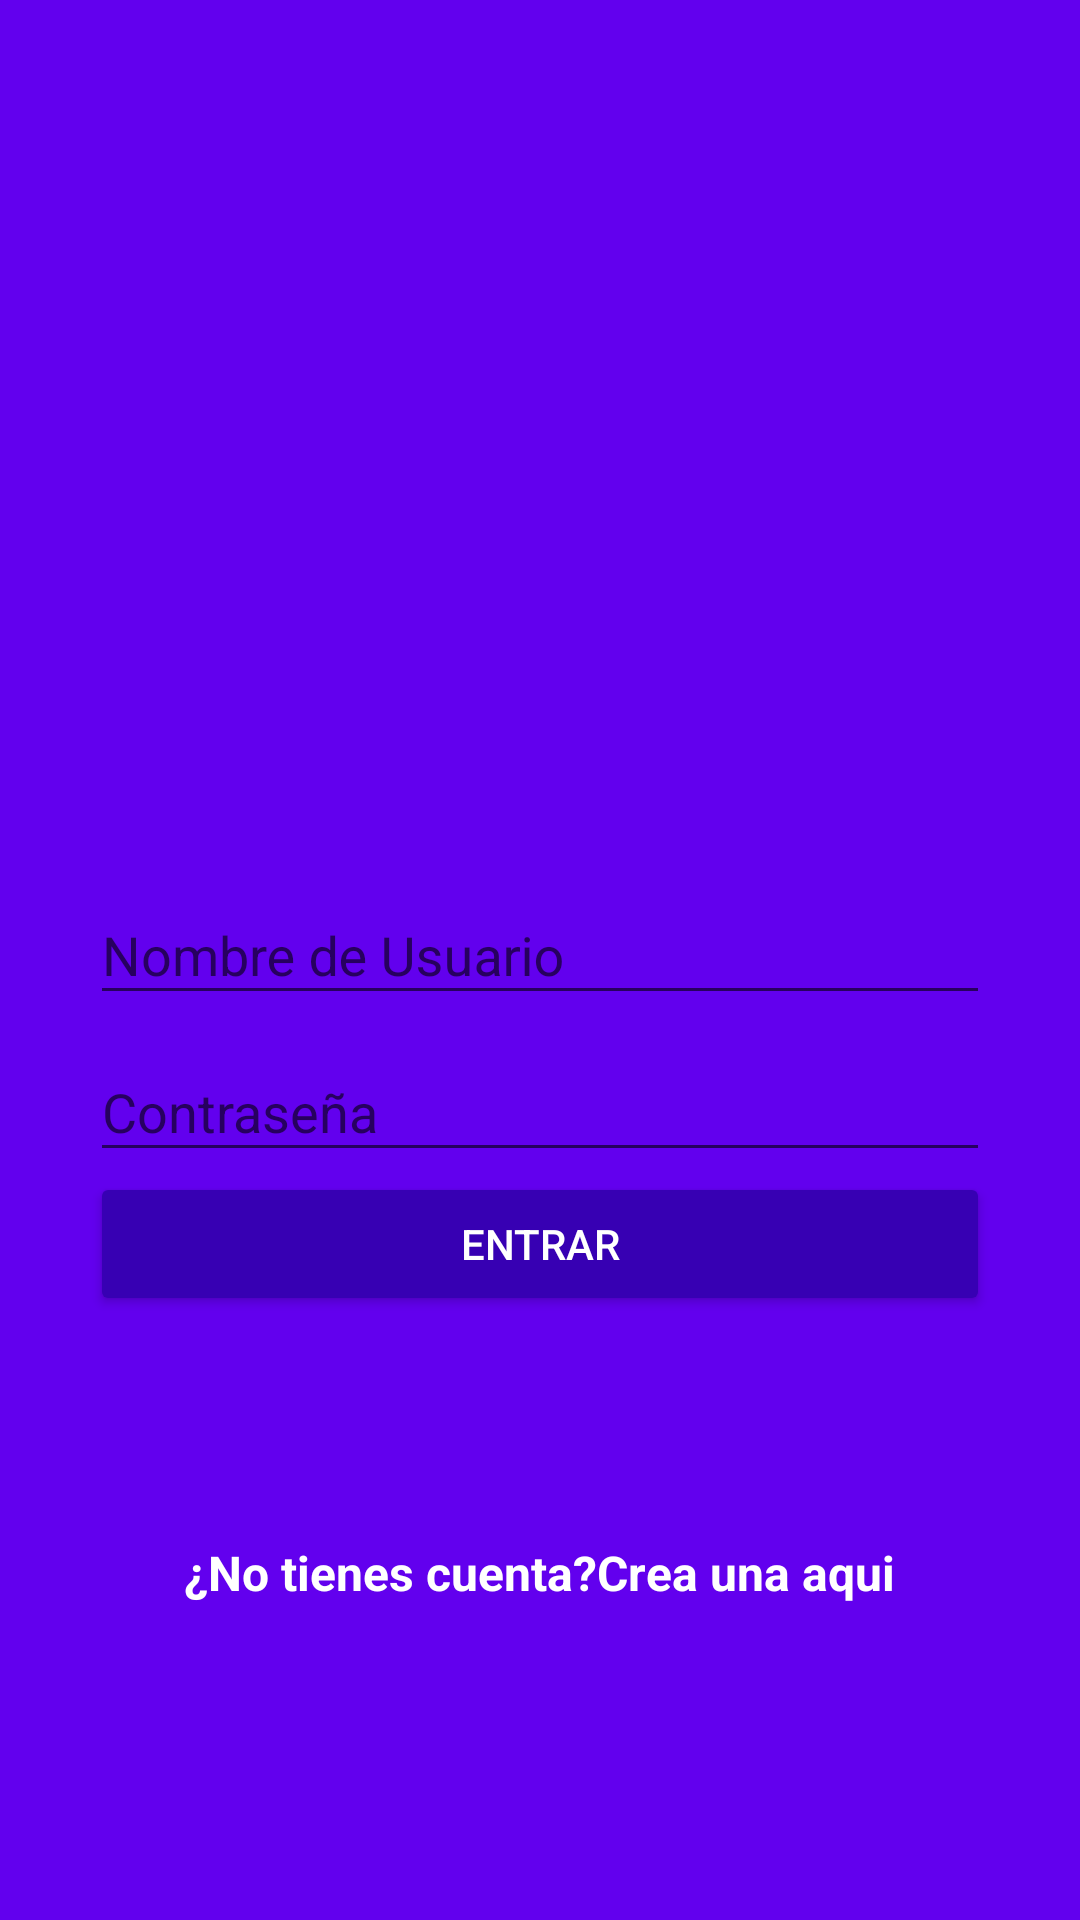

This screen was rendered from an Android layout file. Write that file and the resources it references.
<!-- AndroidManifest.xml: application theme AppTheme -->
<!-- res/layout/activity_login.xml -->
<?xml version="1.0" encoding="utf-8"?>
<android.support.design.widget.CoordinatorLayout xmlns:android="http://schemas.android.com/apk/res/android"
    xmlns:app="http://schemas.android.com/apk/res-auto"
    xmlns:tools="http://schemas.android.com/tools"
    android:layout_width="match_parent"
    android:layout_height="match_parent"
    android:background="@color/colorPrimary"
    tools:context="com.salgado.cristopher.platzigram.LoginActivity">

    <LinearLayout
        android:layout_width="match_parent"
        android:layout_height="match_parent"
        android:orientation="vertical"
        android:weightSum="1">

        <RelativeLayout
            android:layout_width="match_parent"
            android:layout_height="match_parent"
            android:layout_weight="0.6">

            <ImageView
                android:id="@+id/logo"
                android:layout_width="wrap_content"
                android:layout_height="wrap_content"
                android:layout_centerInParent="true"
                android:src="@drawable/platzigram" />

        </RelativeLayout>

        <LinearLayout
            android:layout_width="match_parent"
            android:layout_height="match_parent"
            android:layout_weight="0.4"
            android:orientation="vertical"
            android:padding="30dp">

            <android.support.design.widget.TextInputLayout
                android:layout_width="match_parent"
                android:layout_height="wrap_content">

                <android.support.design.widget.TextInputEditText
                    android:id="@+id/username"
                    android:layout_width="match_parent"
                    android:layout_height="wrap_content"
                    android:hint="@string/hint_username" />

            </android.support.design.widget.TextInputLayout>

            <android.support.design.widget.TextInputLayout
                android:layout_width="match_parent"
                android:layout_height="wrap_content">

                <android.support.design.widget.TextInputEditText
                    android:layout_width="match_parent"
                    android:layout_height="match_parent"
                    android:id="@+id/password"
                    android:hint="@string/hint_password"
                    android:inputType="textPassword"/>

            </android.support.design.widget.TextInputLayout>

            <Button
                android:layout_width="match_parent"
                android:layout_height="wrap_content"
                android:id="@+id/bntLogin"
                android:text="@string/Login"
                android:theme="@style/RaiseButtonDark"/>

            <RelativeLayout
                android:layout_width="match_parent"
                android:layout_height="match_parent"
                android:gravity="center">

                <TextView
                    android:id="@+id/dontHaveAccount"
                    android:layout_width="wrap_content"
                    android:layout_height="wrap_content"
                    android:text="@string/dontHaveAccount"
                    android:textColor="@android:color/white"
                    android:textStyle="bold"
                    android:textSize="16dp"/>

                <TextView
                    android:id="@+id/createHere"
                    android:layout_width="wrap_content"
                    android:layout_height="wrap_content"
                    android:text="@string/createHere"
                    android:textColor="@android:color/white"
                    android:textStyle="bold"
                    android:textSize="16dp"
                    android:layout_toRightOf="@id/dontHaveAccount"
                    android:onClick="crearCuenta"/>

            </RelativeLayout>

        </LinearLayout>

    </LinearLayout>

</android.support.design.widget.CoordinatorLayout>
<!-- resources referenced by this layout -->
<resources>
  <string name="Login">Entrar</string>
  <string name="createHere">Crea una aqui</string>
  <string name="dontHaveAccount">¿No tienes cuenta?</string>
  <string name="hint_password">Contraseña</string>
  <string name="hint_username">Nombre de Usuario</string>
  <style name="RaiseButtonDark" parent="Theme.AppCompat.Light">
          <item name="colorButtonNormal">@color/colorPrimaryDark</item>
          <item name="colorControlHighlight">@color/colorPrimary</item>
          <item name="android:textColor">@android:color/white</item>
      </style>
  <style name="AppTheme" parent="Theme.AppCompat.Light.NoActionBar">
          
          <item name="colorPrimary">@color/colorPrimary</item>
          <item name="colorPrimaryDark">@color/colorPrimaryDark</item>
          <item name="colorAccent">@color/colorAccent</item>
      </style>
  <!-- not gathered from this repository: default colours our renderer supplied (Android Studio template values) -->
  <color name="colorPrimary">#FF6200EE</color>
  <color name="colorPrimaryDark">#FF3700B3</color>
  <color name="colorAccent">#FF03DAC5</color>
</resources>
